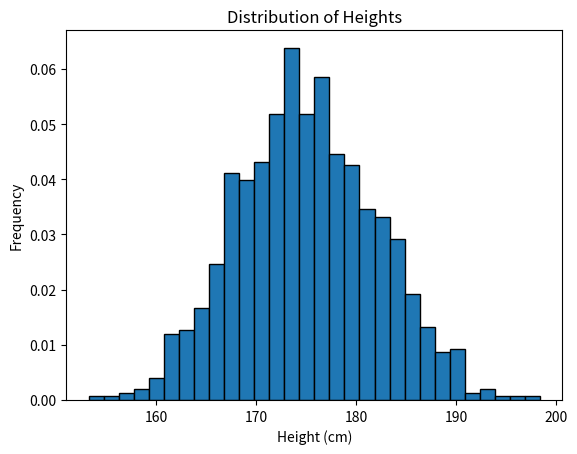

Recreate this plot in Python.
import numpy as np
import matplotlib.pyplot as plt

# Generate random heights following a normal distribution
mean_height = 175  # mean height in cm
std_dev = 7        # standard deviation in cm
sample_size = 1000

heights = np.random.normal(mean_height, std_dev, sample_size)

# Plot the distribution of heights
plt.hist(heights, bins=30, edgecolor='black', density=True)
plt.title('Distribution of Heights')
plt.xlabel('Height (cm)')
plt.ylabel('Frequency')
plt.show()
